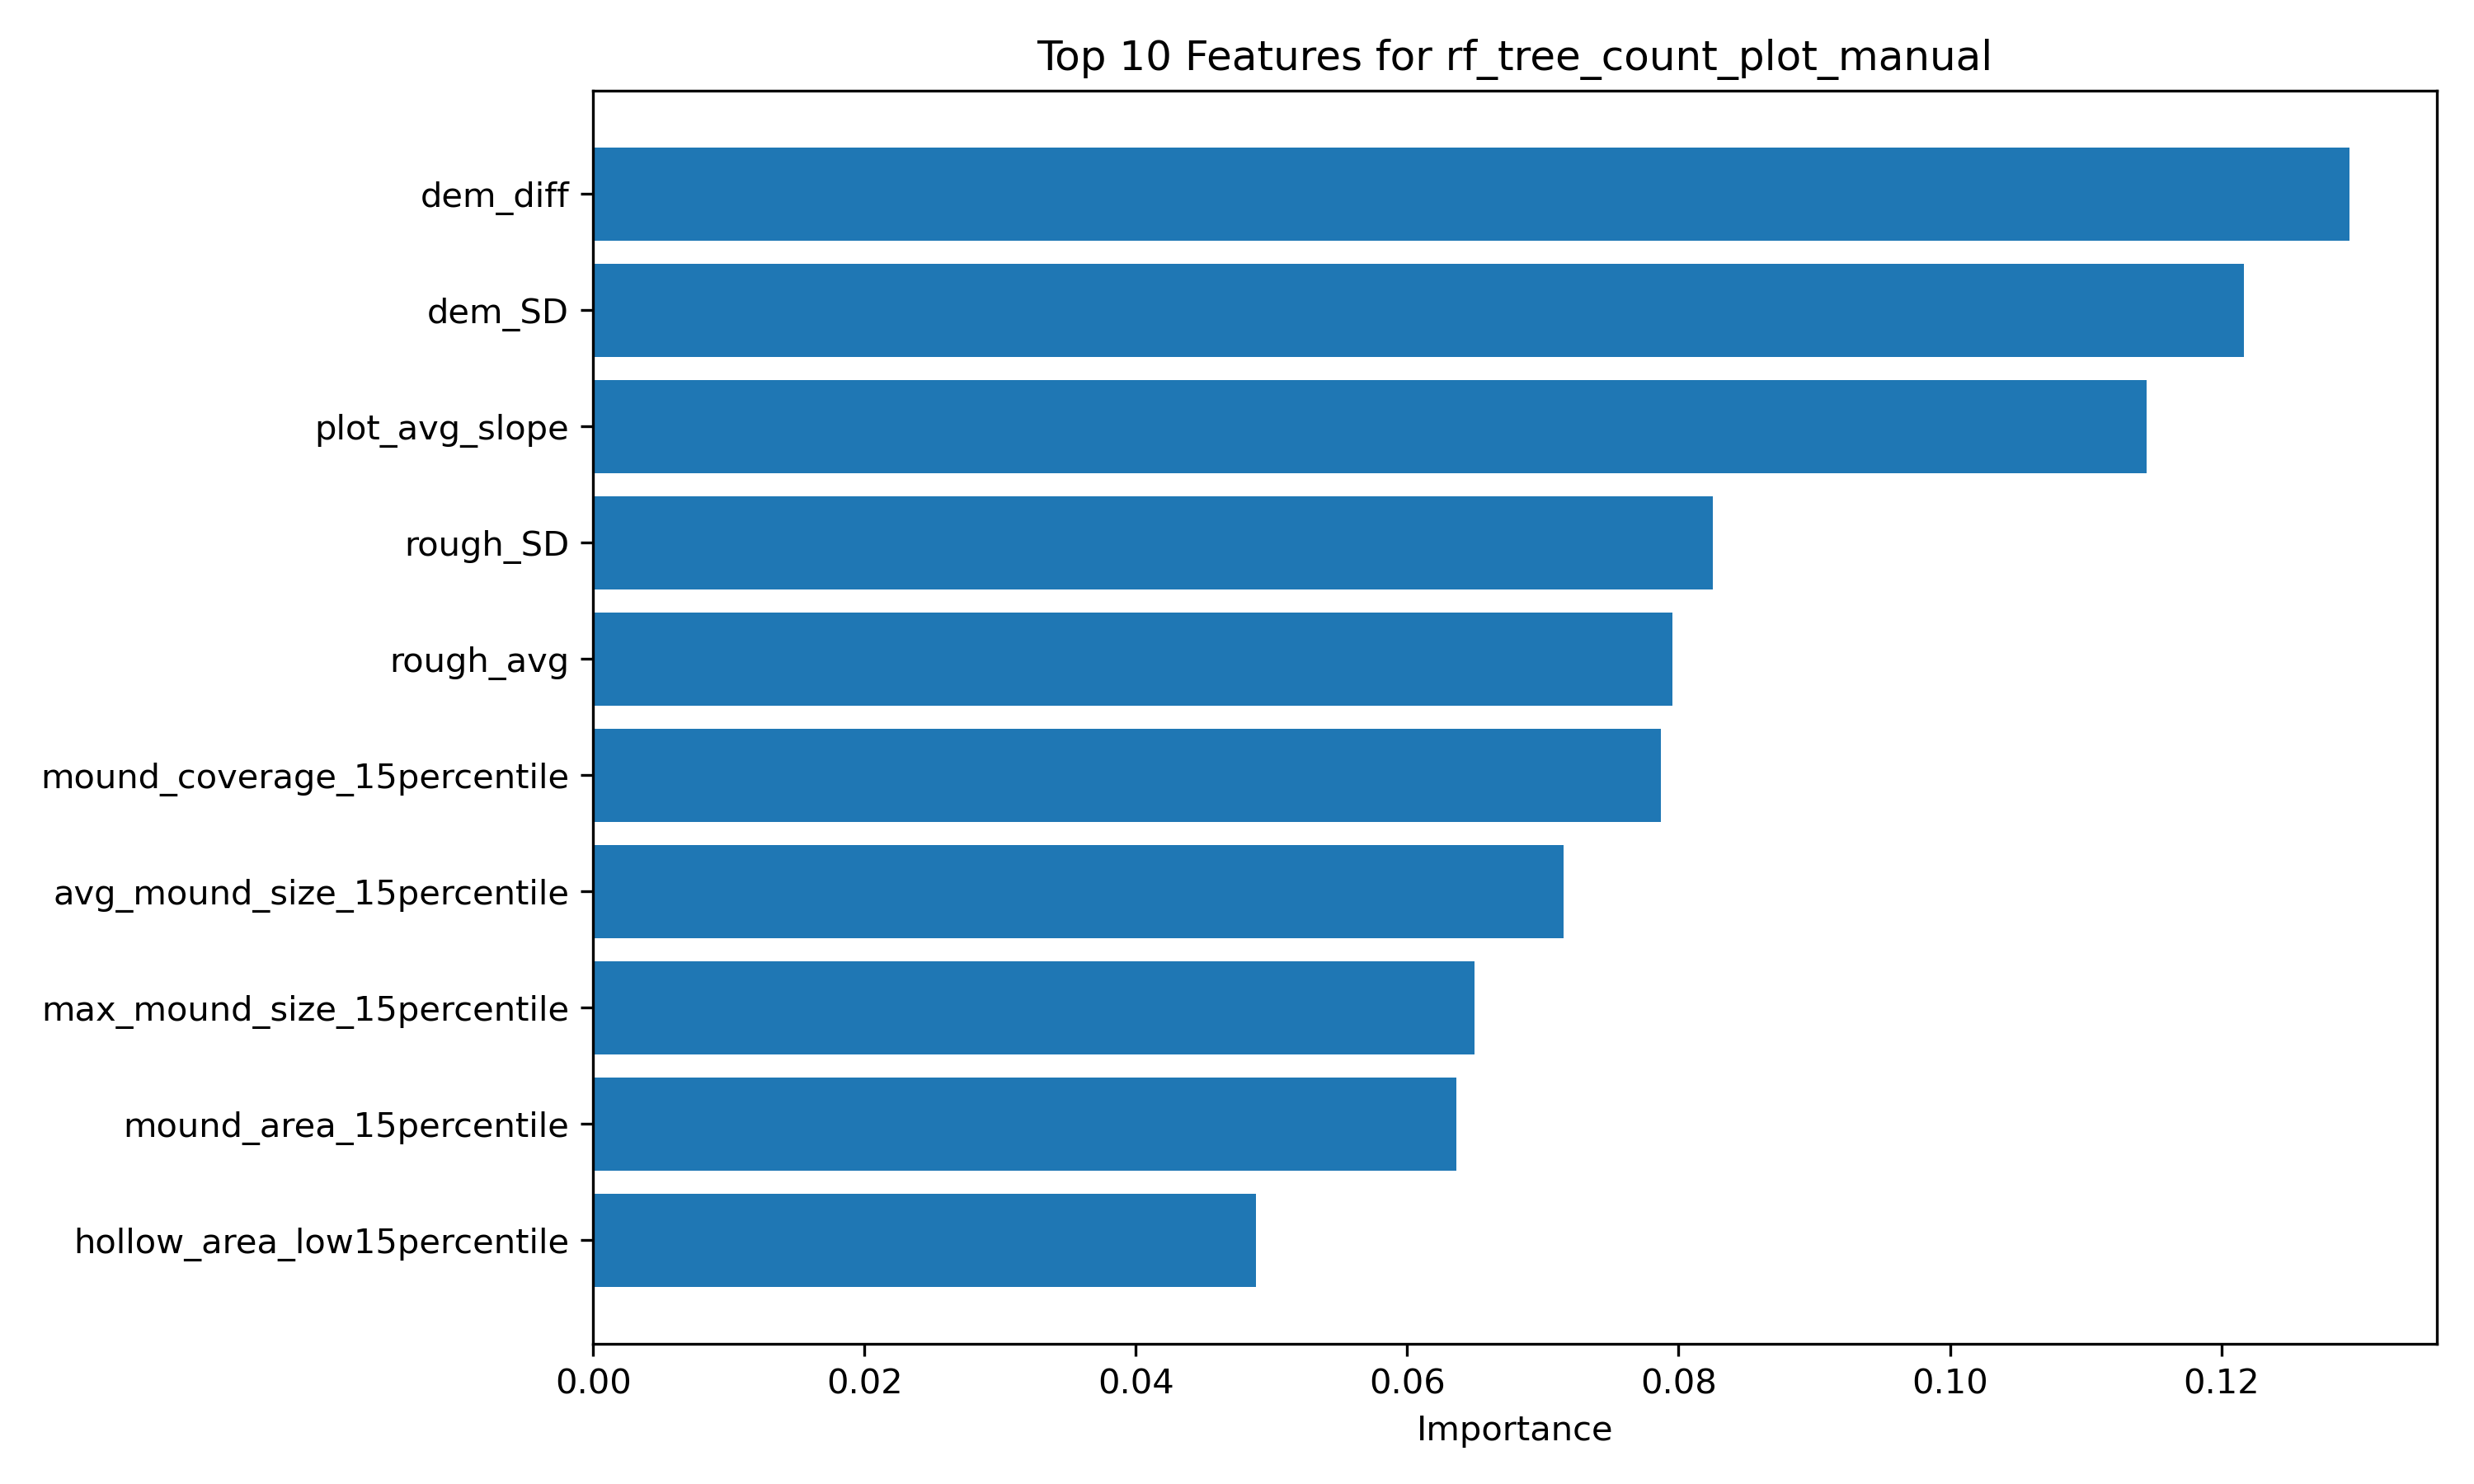

Values plotted in this chart, from the file beside it:
feature, importance
dem_diff, 0.1294
dem_SD, 0.1217
plot_avg_slope, 0.1145
rough_SD, 0.08255
rough_avg, 0.07955
mound_coverage_15percentile, 0.07872
avg_mound_size_15percentile, 0.0715
max_mound_size_15percentile, 0.06495
mound_area_15percentile, 0.06361
hollow_area_low15percentile, 0.04884
